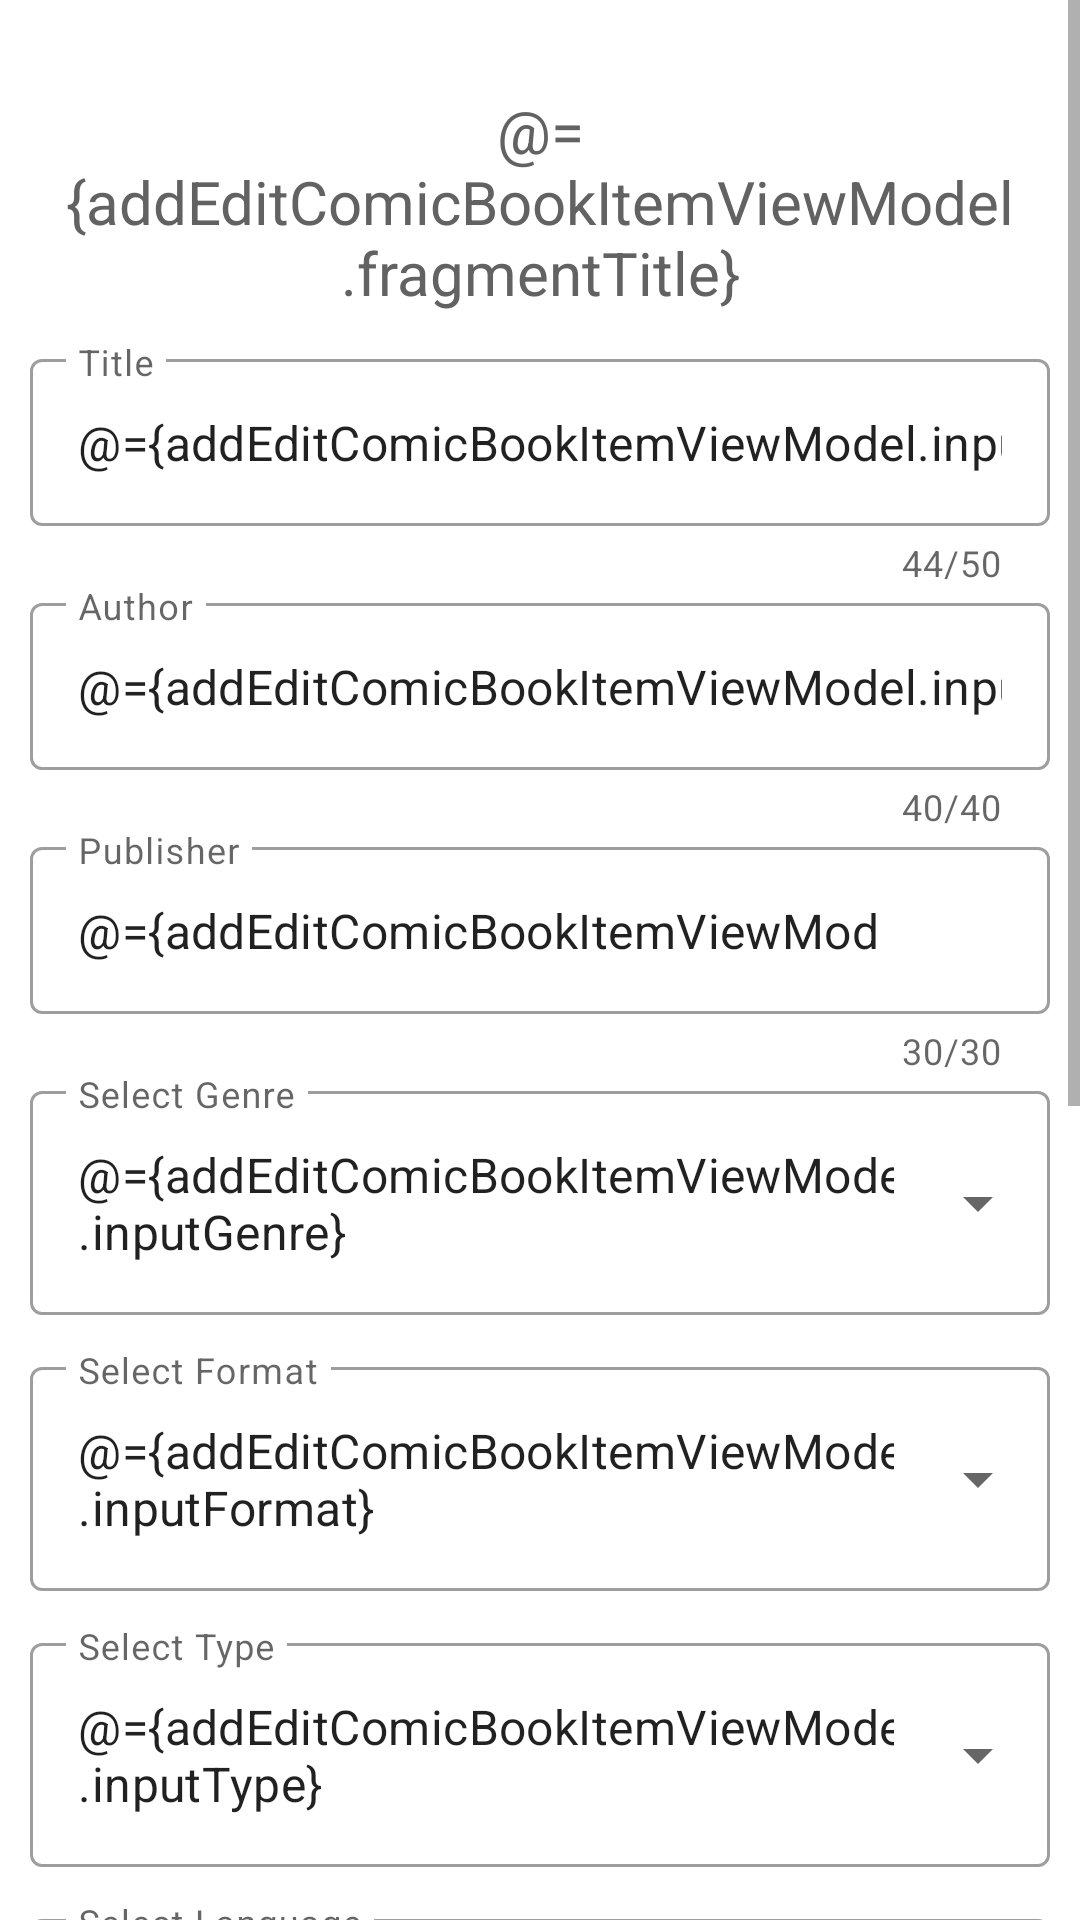

The Android layout XML behind this screen, and the referenced resources:
<!-- AndroidManifest.xml: application theme Theme.BookshelfHelper -->
<!-- res/layout/fragment_add_edit_comic_book.xml -->
<?xml version="1.0" encoding="utf-8"?>
<layout xmlns:android="http://schemas.android.com/apk/res/android"
    xmlns:app="http://schemas.android.com/apk/res-auto"
    xmlns:tools="http://schemas.android.com/tools">

    <data>

        <variable
            name="addEditComicBookItemViewModel"
            type="com.example.bookshelfhelper.comicbook.AddEditComicBookViewModel" />
    </data>

    <ScrollView
        android:layout_width="match_parent"
        android:layout_height="match_parent">

        <androidx.constraintlayout.widget.ConstraintLayout
            android:layout_width="match_parent"
            android:layout_height="wrap_content"
            tools:context=".book.AddEditBookFragment">

            <LinearLayout
                android:layout_width="match_parent"
                android:layout_height="wrap_content"
                android:orientation="vertical"
                android:padding="10dp"
                android:layout_marginTop="10dp"
                app:layout_constraintStart_toStartOf="parent"
                app:layout_constraintTop_toTopOf="parent">

                <TextView
                    android:layout_width="match_parent"
                    android:layout_height="wrap_content"
                    android:layout_marginVertical="10dp"
                    android:text="@={addEditComicBookItemViewModel.fragmentTitle}"
                    android:textSize="20sp"
                    android:textColor="@color/gray_dark"
                    android:textAlignment="center"/>

                <com.google.android.material.textfield.TextInputLayout
                    android:id="@+id/addTitle"
                    style="?attr/textInputOutlinedStyle"
                    android:layout_width="match_parent"
                    android:layout_height="wrap_content"
                    android:hint="@string/selectTitle"
                    app:counterEnabled="true"
                    app:counterMaxLength="50"
                    app:endIconMode="clear_text"
                    app:errorEnabled="true">

                    <com.google.android.material.textfield.TextInputEditText
                        android:layout_width="match_parent"
                        android:layout_height="wrap_content"
                        android:inputType="text"
                        android:maxLength="50"
                        android:text="@={addEditComicBookItemViewModel.inputTitle}" />
                </com.google.android.material.textfield.TextInputLayout>

                <com.google.android.material.textfield.TextInputLayout
                    android:id="@+id/addAuthor"
                    style="?attr/textInputOutlinedStyle"
                    android:layout_width="match_parent"
                    android:layout_height="wrap_content"
                    android:hint="@string/selectAuthor"
                    app:counterEnabled="true"
                    app:counterMaxLength="40"
                    app:endIconMode="clear_text"
                    app:errorEnabled="true">

                    <com.google.android.material.textfield.TextInputEditText
                        android:layout_width="match_parent"
                        android:layout_height="wrap_content"
                        android:inputType="text"
                        android:maxLength="40"
                        android:text="@={addEditComicBookItemViewModel.inputAuthor}" />
                </com.google.android.material.textfield.TextInputLayout>

                <com.google.android.material.textfield.TextInputLayout
                    android:id="@+id/addPublisher"
                    style="?attr/textInputOutlinedStyle"
                    android:layout_width="match_parent"
                    android:layout_height="wrap_content"
                    android:hint="@string/selectPublisher"
                    app:counterEnabled="true"
                    app:counterMaxLength="30"
                    app:endIconMode="clear_text"
                    app:errorEnabled="true">

                    <com.google.android.material.textfield.TextInputEditText
                        android:layout_width="match_parent"
                        android:layout_height="wrap_content"
                        android:inputType="text"
                        android:maxLength="30"
                        android:text="@={addEditComicBookItemViewModel.inputPublisher}" />
                </com.google.android.material.textfield.TextInputLayout>

                <com.google.android.material.textfield.TextInputLayout
                    style="@style/Widget.MaterialComponents.TextInputLayout.OutlinedBox.ExposedDropdownMenu"
                    android:layout_width="match_parent"
                    android:layout_height="wrap_content"
                    android:hint="@string/selectGenre">

                    <AutoCompleteTextView
                        android:id="@+id/addGenre"
                        android:layout_width="match_parent"
                        android:layout_height="wrap_content"
                        android:inputType="none"
                        android:text="@={addEditComicBookItemViewModel.inputGenre}"
                        tools:ignore="LabelFor" />
                </com.google.android.material.textfield.TextInputLayout>

                <com.google.android.material.textfield.TextInputLayout
                    style="@style/Widget.MaterialComponents.TextInputLayout.OutlinedBox.ExposedDropdownMenu"
                    android:layout_width="match_parent"
                    android:layout_height="wrap_content"
                    android:layout_marginTop="12dp"
                    android:hint="@string/selectFormat">

                    <AutoCompleteTextView
                        android:id="@+id/addFormat"
                        android:layout_width="match_parent"
                        android:layout_height="wrap_content"
                        android:inputType="none"
                        android:text="@={addEditComicBookItemViewModel.inputFormat}"
                        tools:ignore="LabelFor" />
                </com.google.android.material.textfield.TextInputLayout>

                <com.google.android.material.textfield.TextInputLayout
                    style="@style/Widget.MaterialComponents.TextInputLayout.OutlinedBox.ExposedDropdownMenu"
                    android:layout_width="match_parent"
                    android:layout_height="wrap_content"
                    android:layout_marginTop="12dp"
                    android:hint="@string/selectType">

                    <AutoCompleteTextView
                        android:id="@+id/addType"
                        android:layout_width="match_parent"
                        android:layout_height="wrap_content"
                        android:inputType="none"
                        android:text="@={addEditComicBookItemViewModel.inputType}"
                        tools:ignore="LabelFor" />
                </com.google.android.material.textfield.TextInputLayout>

                <com.google.android.material.textfield.TextInputLayout
                    style="@style/Widget.MaterialComponents.TextInputLayout.OutlinedBox.ExposedDropdownMenu"
                    android:layout_width="match_parent"
                    android:layout_height="wrap_content"
                    android:layout_marginTop="12dp"
                    android:hint="@string/selectLanguage">

                    <AutoCompleteTextView
                        android:id="@+id/addLanguage"
                        android:layout_width="match_parent"
                        android:layout_height="wrap_content"
                        android:inputType="none"
                        android:text="@={addEditComicBookItemViewModel.inputLanguage}"
                        tools:ignore="LabelFor" />
                </com.google.android.material.textfield.TextInputLayout>

                <com.google.android.material.textfield.TextInputLayout
                    android:id="@+id/addVolumesReleased"
                    style="?attr/textInputOutlinedStyle"
                    android:layout_width="match_parent"
                    android:layout_height="wrap_content"
                    android:layout_marginTop="12dp"
                    android:hint="@string/selectVolumesReleased"
                    app:endIconMode="clear_text"
                    app:errorEnabled="true">

                    <com.google.android.material.textfield.TextInputEditText
                        android:layout_width="match_parent"
                        android:layout_height="wrap_content"
                        android:inputType="number"
                        android:maxLength="3"
                        android:text="@={addEditComicBookItemViewModel.inputVolumesReleased}" />
                </com.google.android.material.textfield.TextInputLayout>

                <com.google.android.material.textfield.TextInputLayout
                    android:id="@+id/addVolumesOwned"
                    style="?attr/textInputOutlinedStyle"
                    android:layout_width="match_parent"
                    android:layout_height="wrap_content"
                    android:layout_marginTop="-10dp"
                    android:hint="@string/selectVolumesOwned"
                    app:endIconMode="clear_text"
                    app:errorEnabled="true">

                    <com.google.android.material.textfield.TextInputEditText
                        android:layout_width="match_parent"
                        android:layout_height="wrap_content"
                        android:inputType="number"
                        android:maxLength="3"
                        android:text="@={addEditComicBookItemViewModel.inputVolumesOwned}" />
                </com.google.android.material.textfield.TextInputLayout>

                <com.google.android.material.textfield.TextInputLayout
                    style="@style/Widget.MaterialComponents.TextInputLayout.OutlinedBox.ExposedDropdownMenu"
                    android:layout_width="match_parent"
                    android:layout_height="wrap_content"
                    android:layout_marginTop="-10dp"
                    android:hint="@string/selectPagesColor">

                    <AutoCompleteTextView
                        android:id="@+id/addPagesColor"
                        android:layout_width="match_parent"
                        android:layout_height="wrap_content"
                        android:inputType="none"
                        android:text="@={addEditComicBookItemViewModel.inputPagesColor}"
                        tools:ignore="LabelFor" />
                </com.google.android.material.textfield.TextInputLayout>

                <Button
                    android:id="@+id/addImage"
                    android:layout_width="match_parent"
                    android:layout_height="wrap_content"
                    android:layout_gravity="center"
                    android:layout_marginTop="12dp"
                    android:paddingVertical="16dp"
                    android:text="@={addEditComicBookItemViewModel.addOrEditImageButtonText}" />

                <Button
                    android:id="@+id/saveButton"
                    android:layout_width="wrap_content"
                    android:layout_height="wrap_content"
                    android:layout_gravity="center"
                    android:layout_marginTop="5dp"
                    android:backgroundTint="@color/brown_soft"
                    android:onClick="@{()->addEditComicBookItemViewModel.saveOrUpdate()}"
                    android:paddingVertical="16dp"
                    android:text="@={addEditComicBookItemViewModel.addOrEditButtonText}" />

            </LinearLayout>

        </androidx.constraintlayout.widget.ConstraintLayout>

    </ScrollView>

</layout>
<!-- resources referenced by this layout -->
<resources>
  <color name="brown_soft">#DDBEA9</color>
  <color name="gray_dark">#626262</color>
  <string name="selectAuthor">Author</string>
  <string name="selectFormat"> Select Format</string>
  <string name="selectGenre"> Select Genre</string>
  <string name="selectLanguage"> Select Language</string>
  <string name="selectPagesColor"> Select Pages Color</string>
  <string name="selectPublisher">Publisher</string>
  <string name="selectTitle">Title</string>
  <string name="selectType"> Select Type</string>
  <string name="selectVolumesOwned">Volumes Owned</string>
  <string name="selectVolumesReleased">Volumes Released</string>
  <style name="Theme.BookshelfHelper" parent="Theme.MaterialComponents.Light.NoActionBar">
          
          <item name="colorPrimary">@color/green_dark</item>
          <item name="colorPrimaryVariant">@color/green_dark</item>
          <item name="colorOnPrimary">@color/white</item>
          
          <item name="colorSecondary">@color/brown_soft</item>
          <item name="colorSecondaryVariant">@color/brown_soft</item>
          <item name="colorOnSecondary">@color/white</item>
          
          <item name="android:statusBarColor">@android:color/white</item>
          <item name="android:windowLightStatusBar" tools:targetApi="m">true</item>
          
      </style>
  <color name="green_dark">#4D5042</color>
  <color name="white">#FFFFFFFF</color>
</resources>
